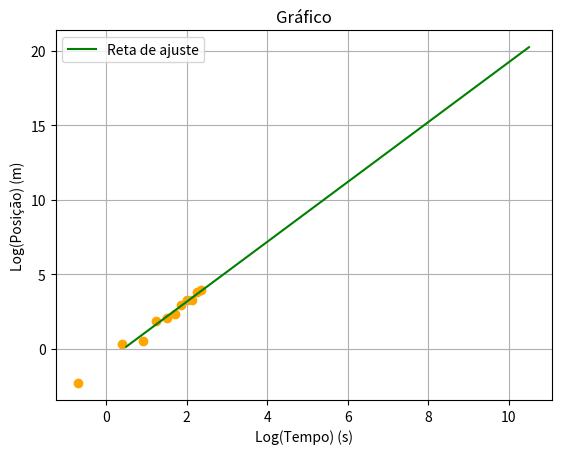

The script that saved this image:
import matplotlib.pyplot as plt
import numpy as np

t = np.array([0.5+i for i in range(0,11)]) #0.5 , 1.5 ... 9.5 , 10.5
s = np.array([0.1, 1.4, 1.7, 6.5, 7.7, 10.4, 19.5, 26.1, 26.5, 45.9, 52.5])

x = np.log(t)
y = np.log(s)

npontos = x.size

xy = x*y  # element by element product
x2 = x*x
y2 = y*y

sx = x.sum()
sy = y.sum()
sxy = xy.sum()
sxx = x2.sum()
syy = y2.sum()


n = npontos
rn = n*sxy-sx*sy
rd = (n*sxx-sx**2)*(n*syy-sy**2)
r2 = rn**2/rd
r = np.sqrt(r2)
m = (n*sxy-sx*sy)/(n*sxx-sx**2)
dm = abs(m)*np.sqrt((1/r**2-1)/(n-2))
bn = sxx*sy-sx*sxy
bd = n*sxx-sx**2
b = bn/bd
db = dm*np.sqrt(sxx/n)

print('m +/-dm= ', m, "+/-", dm)
print('b +/-db= ', b, "+/-", db)
print('r2= ', r2)

reta = np.polyfit(x, y, 1)

plt.scatter(x, y, color='orange')

plt.plot(t, reta[0]*t + reta[1], color='green', label='Reta de ajuste')
plt.title("Gráfico")
plt.legend()
plt.xlabel("Log(Tempo) (s)")
plt.ylabel("Log(Posição) (m)")
plt.grid()
plt.show()
